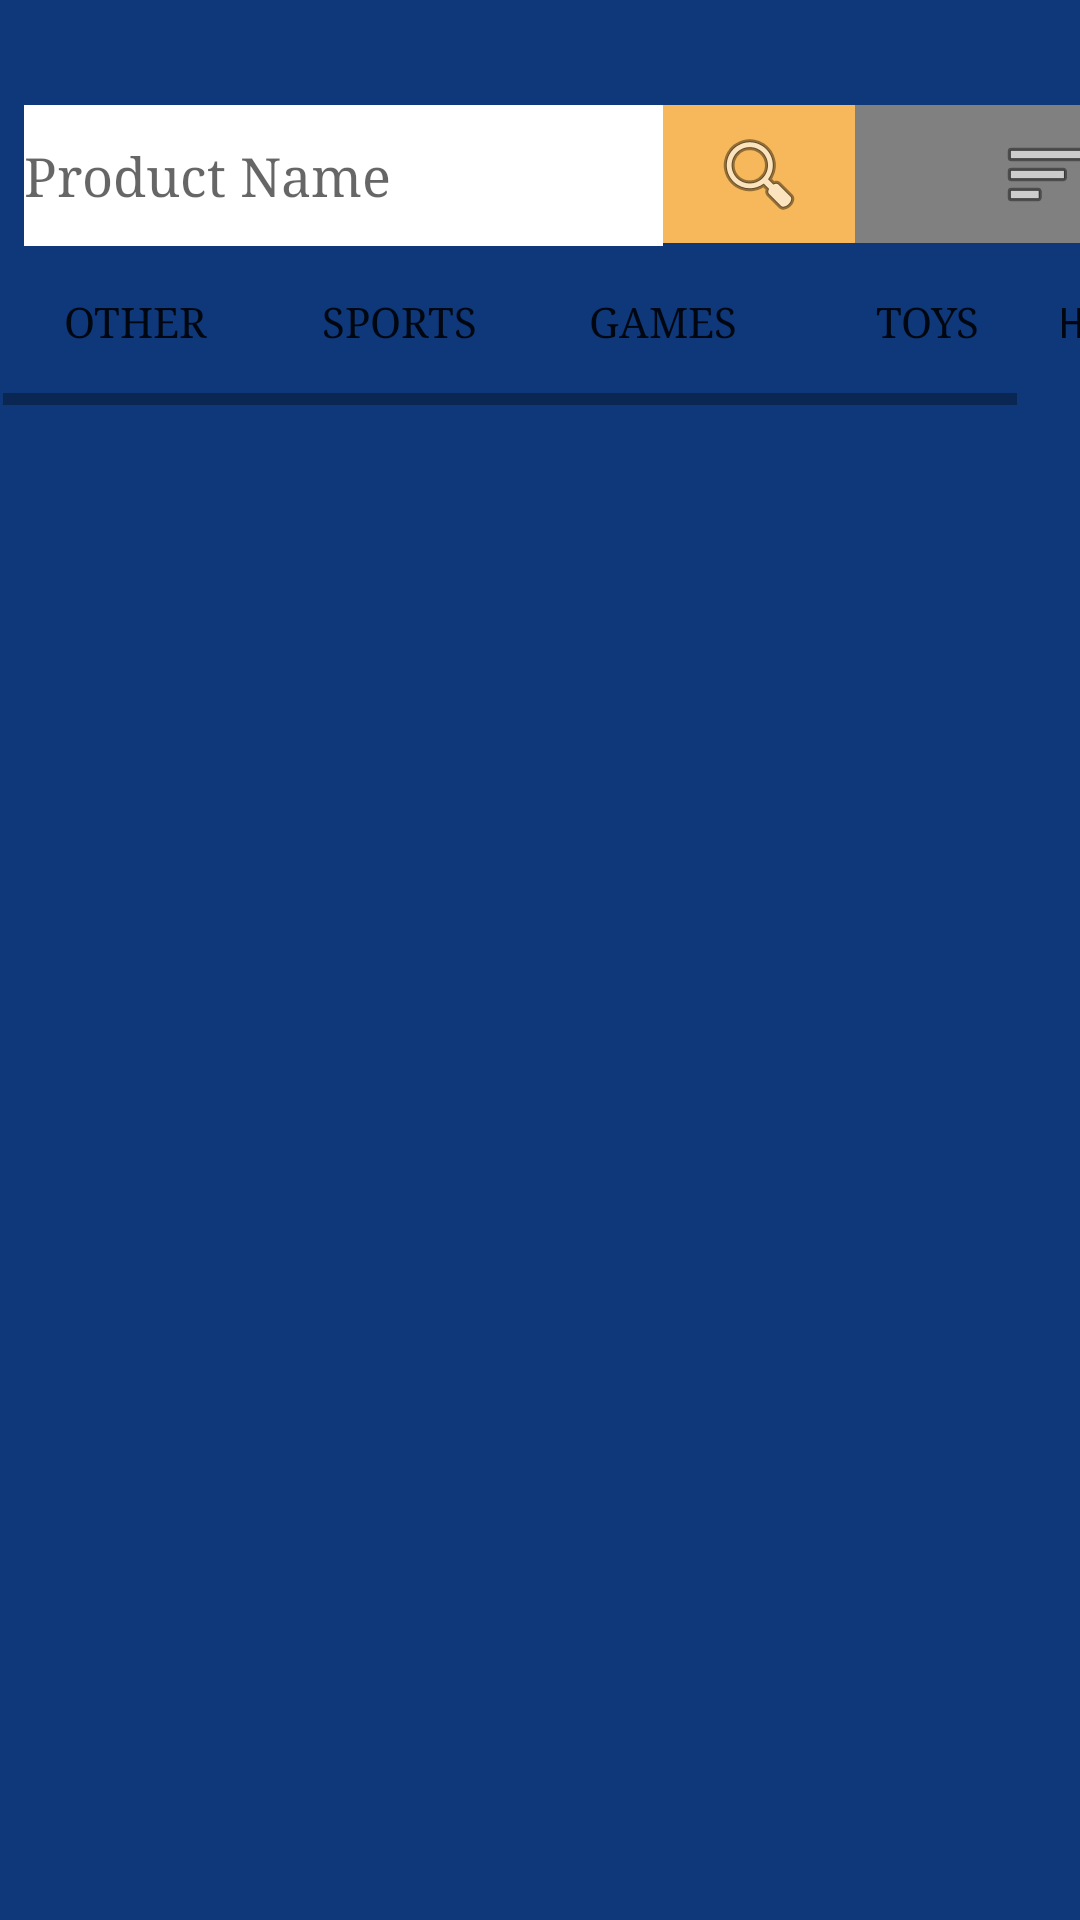

Layout XML and referenced resources for this Android screen:
<!-- AndroidManifest.xml: application theme Theme.SwapShop -->
<!-- res/layout/fragment_search.xml -->
<?xml version="1.0" encoding="utf-8"?>
<androidx.constraintlayout.widget.ConstraintLayout xmlns:android="http://schemas.android.com/apk/res/android"
    xmlns:app="http://schemas.android.com/apk/res-auto"
    xmlns:tools="http://schemas.android.com/tools"
    android:id="@+id/frameLayout"
    android:layout_width="match_parent"
    android:layout_height="match_parent"
    android:background="#0E387A"
    android:orientation="vertical"
    tools:context=".Search">

    <ImageButton
        android:id="@+id/ded"
        android:layout_width="129dp"
        android:layout_height="46dp"

        android:layout_marginTop="35dp"
        android:background="#808080"
        app:layout_constraintStart_toEndOf="@+id/button"
        app:layout_constraintTop_toTopOf="parent"
        app:srcCompat="@android:drawable/ic_menu_sort_by_size"
        tools:ignore="SpeakableTextPresentCheck,TouchTargetSizeCheck" />

    <EditText
        android:id="@+id/edtSProductName"
        android:layout_width="213dp"
        android:layout_height="47dp"
        android:layout_marginStart="8dp"
        android:layout_marginTop="35dp"
        android:background="#FFFFFF"
        android:ems="10"
        android:fontFamily="serif"
        android:hint="Product Name"
        android:inputType="textPersonName"
        android:minHeight="48dp"
        app:layout_constraintEnd_toStartOf="@+id/button"
        app:layout_constraintStart_toStartOf="parent"
        app:layout_constraintTop_toTopOf="parent" />

    <ImageButton
        android:id="@+id/button"
        android:layout_width="64dp"
        android:layout_height="46dp"
        android:layout_marginTop="35dp"

        android:background="#F6B85B"
        app:layout_constraintStart_toEndOf="@+id/edtSProductName"
        app:layout_constraintTop_toTopOf="parent"
        app:srcCompat="@android:drawable/ic_menu_search"
        tools:ignore="SpeakableTextPresentCheck,TouchTargetSizeCheck" />

    <androidx.recyclerview.widget.RecyclerView
        android:id="@+id/recycler_view"
        android:layout_width="411dp"
        android:layout_height="561dp"
        android:layout_marginStart="-3dp"
        android:layout_marginTop="11dp"
        app:layout_constraintStart_toStartOf="parent"
        app:layout_constraintTop_toBottomOf="@+id/horizontalScrollView" />

    <HorizontalScrollView
        android:id="@+id/horizontalScrollView"
        android:layout_width="412dp"
        android:layout_height="52dp"
        android:layout_marginStart="1dp"
        android:layout_marginTop="1dp"
        android:layout_marginBottom="11dp"
        app:layout_constraintBottom_toTopOf="@+id/recycler_view"
        app:layout_constraintStart_toStartOf="parent"
        app:layout_constraintTop_toBottomOf="@+id/edtSProductName">

        <LinearLayout
            android:layout_width="wrap_content"
            android:layout_height="match_parent">

            <Button
                android:id="@+id/button11"
                android:layout_width="wrap_content"
                android:layout_height="wrap_content"
                android:layout_weight="1"
                android:background="@android:color/transparent"
                android:fontFamily="serif"
                android:text="Other" />

            <Button
                android:id="@+id/button5"
                android:layout_width="wrap_content"
                android:layout_height="wrap_content"
                android:layout_weight="1"
                android:background="@android:color/transparent"
                android:fontFamily="serif"
                android:text="Sports" />

            <Button
                android:id="@+id/button4"
                android:layout_width="wrap_content"
                android:layout_height="wrap_content"
                android:layout_weight="1"
                android:background="@android:color/transparent"
                android:fontFamily="serif"
                android:text="Games" />

            <Button
                android:id="@+id/button3"
                android:layout_width="wrap_content"
                android:layout_height="wrap_content"
                android:layout_weight="1"
                android:background="@android:color/transparent"
                android:fontFamily="serif"
                android:text="Toys" />

            <Button
                android:id="@+id/button2"
                android:layout_width="wrap_content"
                android:layout_height="wrap_content"
                android:background="@android:color/transparent"
                android:fontFamily="monospace"
                android:text="Home and Appliance" />
        </LinearLayout>
    </HorizontalScrollView>

    <TextView
        android:id="@+id/txtSNoItems"
        android:layout_width="wrap_content"
        android:layout_height="wrap_content"
        android:text="No Items found"
        android:visibility="invisible"
        app:layout_constraintBottom_toBottomOf="@+id/recycler_view"
        app:layout_constraintEnd_toEndOf="parent"
        app:layout_constraintStart_toStartOf="parent"
        app:layout_constraintTop_toTopOf="@+id/recycler_view" />

</androidx.constraintlayout.widget.ConstraintLayout>
<!-- resources referenced by this layout -->
<resources>
  <style name="Theme.SwapShop" parent="Theme.MaterialComponents.DayNight.NoActionBar">
          
          <item name="colorPrimary">@color/purple_500</item>
          <item name="colorPrimaryVariant">@color/purple_700</item>
          <item name="colorOnPrimary">@color/white</item>
          
          <item name="colorSecondary">@color/teal_200</item>
          <item name="colorSecondaryVariant">@color/teal_700</item>
          <item name="colorOnSecondary">@color/black</item>
          
          <item name="android:statusBarColor">#0E387A</item>
          
      </style>
  <!-- not gathered from this repository: default colours our renderer supplied (Android Studio template values) -->
  <color name="purple_500">#FF6200EE</color>
  <color name="purple_700">#FF3700B3</color>
  <color name="teal_200">#FF03DAC5</color>
  <color name="teal_700">#FF018786</color>
  <color name="black">#FF000000</color>
  <color name="white">#FFFFFFFF</color>
</resources>
